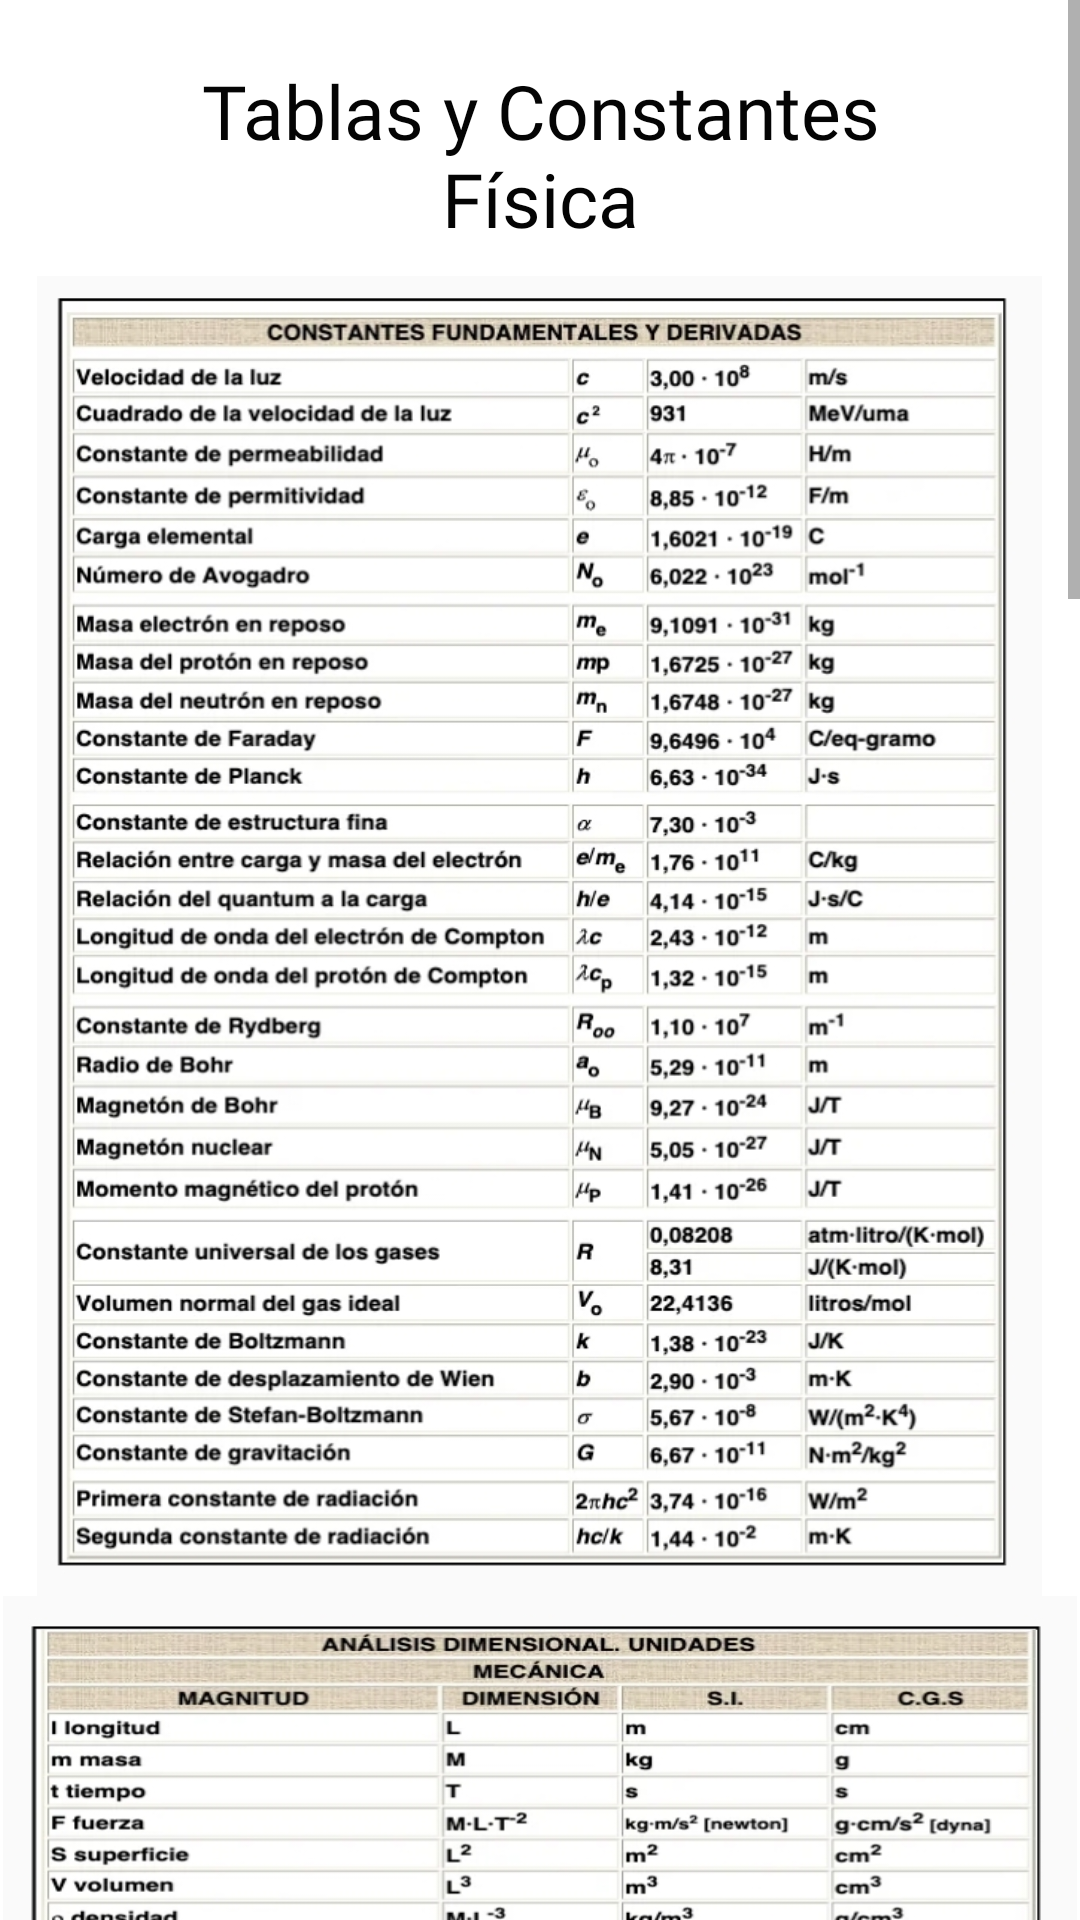

This screen was rendered from an Android layout file. Write that file and the resources it references.
<!-- AndroidManifest.xml: application theme Theme.Glames -->
<!-- res/layout/activity_herramientas_fisica.xml -->
<?xml version="1.0" encoding="utf-8"?>
<androidx.constraintlayout.widget.ConstraintLayout xmlns:android="http://schemas.android.com/apk/res/android"
    xmlns:app="http://schemas.android.com/apk/res-auto"
    xmlns:tools="http://schemas.android.com/tools"
    android:layout_width="match_parent"
    android:layout_height="match_parent"
    tools:context=".herramientas_fisica">

    <ScrollView
        android:layout_width="match_parent"
        android:layout_height="match_parent">

        <LinearLayout
            android:layout_width="match_parent"
            android:layout_height="match_parent"
            android:background="@color/white"
            android:orientation="vertical">

            <Space
                android:layout_width="15dp"
                android:layout_height="20dp" />

            <TextView
                android:id="@+id/textView4"
                android:layout_width="296dp"
                android:layout_height="72dp"
                android:layout_gravity="center"
                android:fontFamily="@font/alata"
                android:text="@string/txt_btnPantallaHerramientas_tablasFisica_titulo"
                android:textAlignment="center"
                android:textColor="#040404"
                android:textSize="25dp" />


            <ImageView
                android:id="@+id/f1"
                android:layout_width="335dp"
                android:layout_height="440dp"
                android:layout_gravity="center"
                android:background="@drawable/htas_fisica_01"
                tools:ignore="MissingConstraints"
                tools:layout_editor_absoluteX="97dp"
                tools:layout_editor_absoluteY="112dp" />
            <ImageView
                android:id="@+id/f2"
                android:layout_width="358dp"
                android:layout_height="380dp"
                android:layout_gravity="center"
                android:background="@drawable/htas_fisica_02"
                tools:ignore="MissingConstraints"
                tools:layout_editor_absoluteX="97dp"
                tools:layout_editor_absoluteY="112dp" />
            <ImageView
                android:id="@+id/f3"
                android:layout_width="358dp"
                android:layout_height="380dp"
                android:layout_gravity="center"
                android:background="@drawable/htas_fisica_03"
                tools:ignore="MissingConstraints"
                tools:layout_editor_absoluteX="97dp"
                tools:layout_editor_absoluteY="112dp" />
            <ImageView
                android:id="@+id/f4"
                android:layout_width="358dp"
                android:layout_height="380dp"
                android:layout_gravity="center"
                android:background="@drawable/htas_fisica_04"
                tools:ignore="MissingConstraints"
                tools:layout_editor_absoluteX="97dp"
                tools:layout_editor_absoluteY="112dp" />
            <ImageView
                android:id="@+id/f5"
                android:layout_width="358dp"
                android:layout_height="380dp"
                android:layout_gravity="center"
                android:background="@drawable/htas_fisica_05"
                tools:ignore="MissingConstraints"
                tools:layout_editor_absoluteX="97dp"
                tools:layout_editor_absoluteY="112dp" />

        </LinearLayout>

    </ScrollView>

</androidx.constraintlayout.widget.ConstraintLayout>
<!-- resources referenced by this layout -->
<resources>
  <!-- drawable htas_fisica_01: jpg bitmap (drawable, 319292 bytes) -->
  <!-- drawable htas_fisica_02: jpg bitmap (drawable, 310797 bytes) -->
  <!-- drawable htas_fisica_03: jpg bitmap (drawable, 359733 bytes) -->
  <!-- drawable htas_fisica_04: jpg bitmap (drawable, 277896 bytes) -->
  <!-- drawable htas_fisica_05: jpg bitmap (drawable, 298708 bytes) -->
  <string name="txt_btnPantallaHerramientas_tablasFisica_titulo">Tablas y Constantes Física</string>
  <style name="Theme.Glames" parent="Theme.MaterialComponents.DayNight.DarkActionBar">
          
          <item name="colorPrimary">@color/purple_500</item>
          <item name="colorPrimaryVariant">@color/purple_700</item>
          <item name="colorOnPrimary">@color/white</item>
          
          <item name="colorSecondary">@color/teal_200</item>
          <item name="colorSecondaryVariant">@color/teal_700</item>
          <item name="colorOnSecondary">@color/black</item>
          
          <item name="android:statusBarColor" tools:targetApi="l">?attr/colorPrimaryVariant</item>
          
      </style>
  <!-- not gathered from this repository: default colours our renderer supplied (Android Studio template values) -->
  <color name="purple_500">#FF6200EE</color>
  <color name="purple_700">#FF3700B3</color>
  <color name="teal_200">#FF03DAC5</color>
  <color name="teal_700">#FF018786</color>
  <color name="black">#FF000000</color>
  <color name="white">#FFFFFFFF</color>
</resources>
